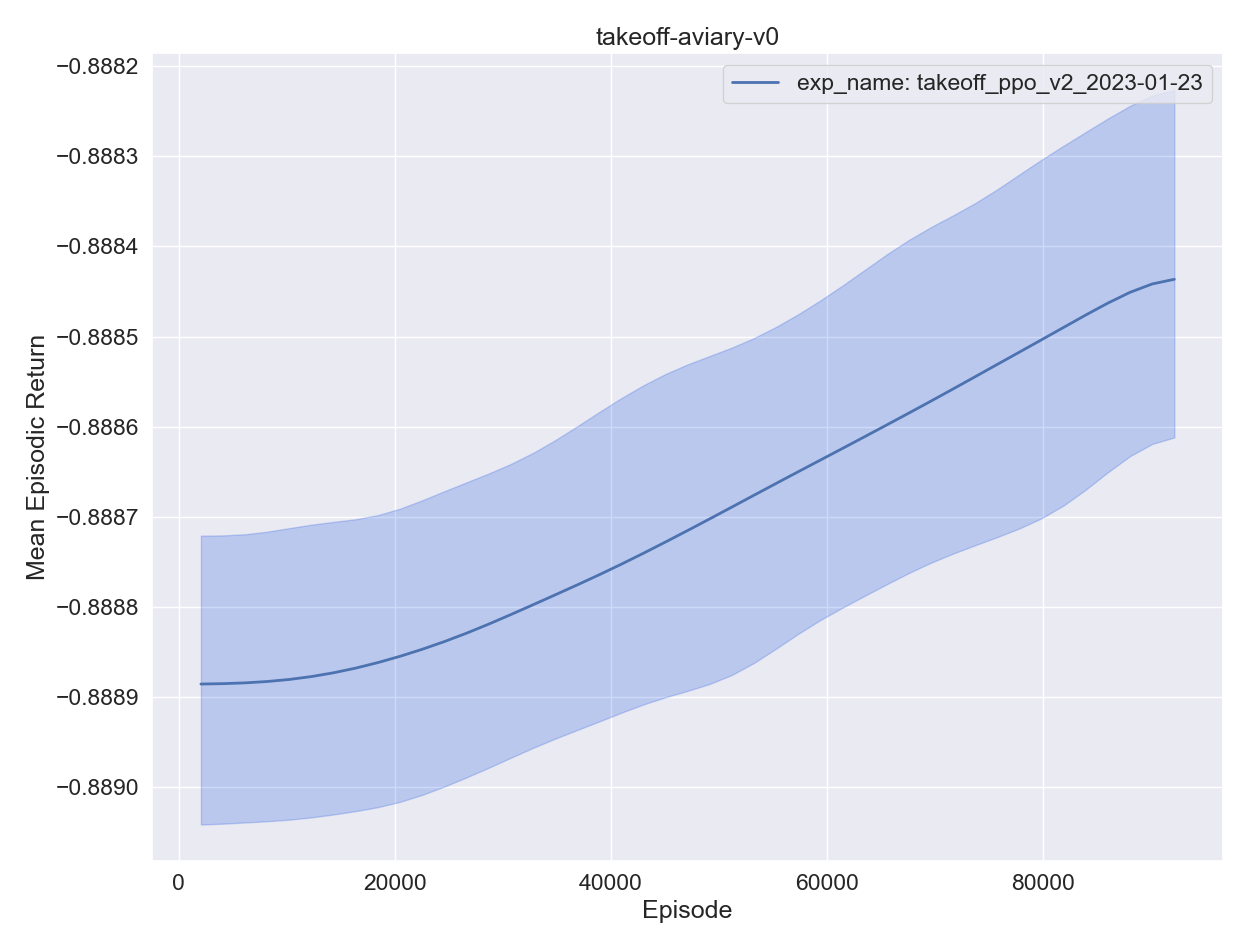

The data file committed next to this chart (first rows):
, experiment, timestep, mean episodic runtime, mean episodic length, eval episodes, mean episodic returns, min episodic returns, max episodic returns, std episodic returns, episodes, training time
0, exp_name: takeoff_ppo_v2_2023-01-23, 2048, 0.000472, 1.0, 2048, -0.8889, -0.8891, -0.8887, 4.8e-05, 1, 27.66
1, exp_name: takeoff_ppo_v2_2023-01-23, 4096, 0.000509, 1.0, 2048, -0.8889, -0.889, -0.8887, 4.9e-05, 2, 56.13
2, exp_name: takeoff_ppo_v2_2023-01-23, 6144, 0.000494, 1.0, 2048, -0.8889, -0.889, -0.8887, 4.6e-05, 3, 84.2
3, exp_name: takeoff_ppo_v2_2023-01-23, 8192, 0.00045, 1.0, 2048, -0.8889, -0.889, -0.8887, 4.8e-05, 4, 111.6
4, exp_name: takeoff_ppo_v2_2023-01-23, 10240, 0.000448, 1.0, 2048, -0.8889, -0.889, -0.8887, 4.8e-05, 5, 138.9
0, exp_name: takeoff_ppo_v2_2023-01-23, 12288, 0.000452, 1.0, 2048, -0.8889, -0.889, -0.8887, 4.7e-05, 6, 166.3
1, exp_name: takeoff_ppo_v2_2023-01-23, 14336, 0.000451, 1.0, 2048, -0.8889, -0.889, -0.8887, 4.8e-05, 7, 193.9
2, exp_name: takeoff_ppo_v2_2023-01-23, 16384, 0.000482, 1.0, 2048, -0.8889, -0.889, -0.8887, 4.7e-05, 8, 405.2
3, exp_name: takeoff_ppo_v2_2023-01-23, 18432, 0.000445, 1.0, 2048, -0.8889, -0.889, -0.8887, 4.8e-05, 9, 432.6
4, exp_name: takeoff_ppo_v2_2023-01-23, 20480, 0.000446, 1.0, 2048, -0.8889, -0.889, -0.8887, 4.9e-05, 10, 459.9
0, exp_name: takeoff_ppo_v2_2023-01-23, 22528, 0.000453, 1.0, 2048, -0.8888, -0.889, -0.8887, 4.7e-05, 11, 487.3
1, exp_name: takeoff_ppo_v2_2023-01-23, 24576, 0.000445, 1.0, 2048, -0.8888, -0.889, -0.8887, 4.8e-05, 12, 514.7
2, exp_name: takeoff_ppo_v2_2023-01-23, 26624, 0.000447, 1.0, 2048, -0.8888, -0.889, -0.8887, 4.8e-05, 13, 542
3, exp_name: takeoff_ppo_v2_2023-01-23, 28672, 0.000451, 1.0, 2048, -0.8888, -0.889, -0.8887, 4.8e-05, 14, 569.5
4, exp_name: takeoff_ppo_v2_2023-01-23, 30720, 0.000443, 1.0, 2048, -0.8888, -0.889, -0.8887, 4.8e-05, 15, 596.7
0, exp_name: takeoff_ppo_v2_2023-01-23, 32768, 0.000447, 1.0, 2048, -0.8888, -0.889, -0.8886, 4.9e-05, 16, 623.9
1, exp_name: takeoff_ppo_v2_2023-01-23, 34816, 0.000444, 1.0, 2048, -0.8888, -0.8889, -0.8886, 5e-05, 17, 651.2
2, exp_name: takeoff_ppo_v2_2023-01-23, 36864, 0.000443, 1.0, 2048, -0.8888, -0.8889, -0.8886, 4.8e-05, 18, 678.5
3, exp_name: takeoff_ppo_v2_2023-01-23, 38912, 0.000442, 1.0, 2048, -0.8888, -0.889, -0.8886, 5e-05, 19, 705.7
4, exp_name: takeoff_ppo_v2_2023-01-23, 40960, 0.000439, 1.0, 2048, -0.8888, -0.8889, -0.8886, 5e-05, 20, 732.9
0, exp_name: takeoff_ppo_v2_2023-01-23, 43008, 0.000443, 1.0, 2048, -0.8887, -0.8889, -0.8886, 5e-05, 21, 760.1
1, exp_name: takeoff_ppo_v2_2023-01-23, 45056, 0.000439, 1.0, 2048, -0.8887, -0.8889, -0.8885, 5e-05, 22, 787.4
2, exp_name: takeoff_ppo_v2_2023-01-23, 47104, 0.000444, 1.0, 2048, -0.8887, -0.8889, -0.8885, 5.1e-05, 23, 814.7
3, exp_name: takeoff_ppo_v2_2023-01-23, 49152, 0.000515, 1.0, 2048, -0.8887, -0.8889, -0.8885, 5.1e-05, 24, 1296
4, exp_name: takeoff_ppo_v2_2023-01-23, 51200, 0.000482, 1.0, 2048, -0.8887, -0.8889, -0.8885, 5.1e-05, 25, 1324
0, exp_name: takeoff_ppo_v2_2023-01-23, 53248, 0.000456, 1.0, 2048, -0.8887, -0.8889, -0.8885, 5.2e-05, 26, 1352
1, exp_name: takeoff_ppo_v2_2023-01-23, 55296, 0.00044, 1.0, 2048, -0.8887, -0.8888, -0.8885, 5.1e-05, 27, 1379
2, exp_name: takeoff_ppo_v2_2023-01-23, 57344, 0.000454, 1.0, 2048, -0.8887, -0.8888, -0.8885, 5.2e-05, 28, 1407
3, exp_name: takeoff_ppo_v2_2023-01-23, 59392, 0.000447, 1.0, 2048, -0.8886, -0.8888, -0.8885, 4.9e-05, 29, 1434
4, exp_name: takeoff_ppo_v2_2023-01-23, 61440, 0.00044, 1.0, 2048, -0.8886, -0.8888, -0.8885, 5.2e-05, 30, 1461
0, exp_name: takeoff_ppo_v2_2023-01-23, 63488, 0.000447, 1.0, 2048, -0.8886, -0.8888, -0.8884, 5.3e-05, 31, 1488
1, exp_name: takeoff_ppo_v2_2023-01-23, 65536, 0.000447, 1.0, 2048, -0.8886, -0.8888, -0.8884, 5.2e-05, 32, 1516
2, exp_name: takeoff_ppo_v2_2023-01-23, 67584, 0.000441, 1.0, 2048, -0.8886, -0.8887, -0.8884, 5.4e-05, 33, 1543
3, exp_name: takeoff_ppo_v2_2023-01-23, 69632, 0.00045, 1.0, 2048, -0.8886, -0.8888, -0.8883, 5.3e-05, 34, 1570
4, exp_name: takeoff_ppo_v2_2023-01-23, 71680, 0.000469, 1.0, 2048, -0.8886, -0.8887, -0.8884, 5.1e-05, 35, 1598
0, exp_name: takeoff_ppo_v2_2023-01-23, 73728, 0.000528, 1.0, 2048, -0.8885, -0.8888, -0.8884, 5.2e-05, 36, 1626
1, exp_name: takeoff_ppo_v2_2023-01-23, 75776, 0.000554, 1.0, 2048, -0.8885, -0.8887, -0.8883, 5.4e-05, 37, 1656
2, exp_name: takeoff_ppo_v2_2023-01-23, 77824, 0.000519, 1.0, 2048, -0.8885, -0.8887, -0.8883, 5.4e-05, 38, 1685
3, exp_name: takeoff_ppo_v2_2023-01-23, 79872, 0.000505, 1.0, 2048, -0.8885, -0.8887, -0.8883, 5.6e-05, 39, 1713
4, exp_name: takeoff_ppo_v2_2023-01-23, 81920, 0.000482, 1.0, 2048, -0.8885, -0.8887, -0.8883, 5.5e-05, 40, 1741
0, exp_name: takeoff_ppo_v2_2023-01-23, 83968, 0.000472, 1.0, 2048, -0.8885, -0.8887, -0.8883, 5.3e-05, 41, 1769
1, exp_name: takeoff_ppo_v2_2023-01-23, 86016, 0.000474, 1.0, 2048, -0.8885, -0.8887, -0.8883, 5.6e-05, 42, 1797
2, exp_name: takeoff_ppo_v2_2023-01-23, 88064, 0.000472, 1.0, 2048, -0.8884, -0.8886, -0.8882, 5.4e-05, 43, 1825
3, exp_name: takeoff_ppo_v2_2023-01-23, 90112, 0.000436, 1.0, 2048, -0.8884, -0.8886, -0.8882, 5.6e-05, 44, 1852
4, exp_name: takeoff_ppo_v2_2023-01-23, 92160, 0.000435, 1.0, 2048, -0.8884, -0.8886, -0.8882, 5.6e-05, 45, 1879
